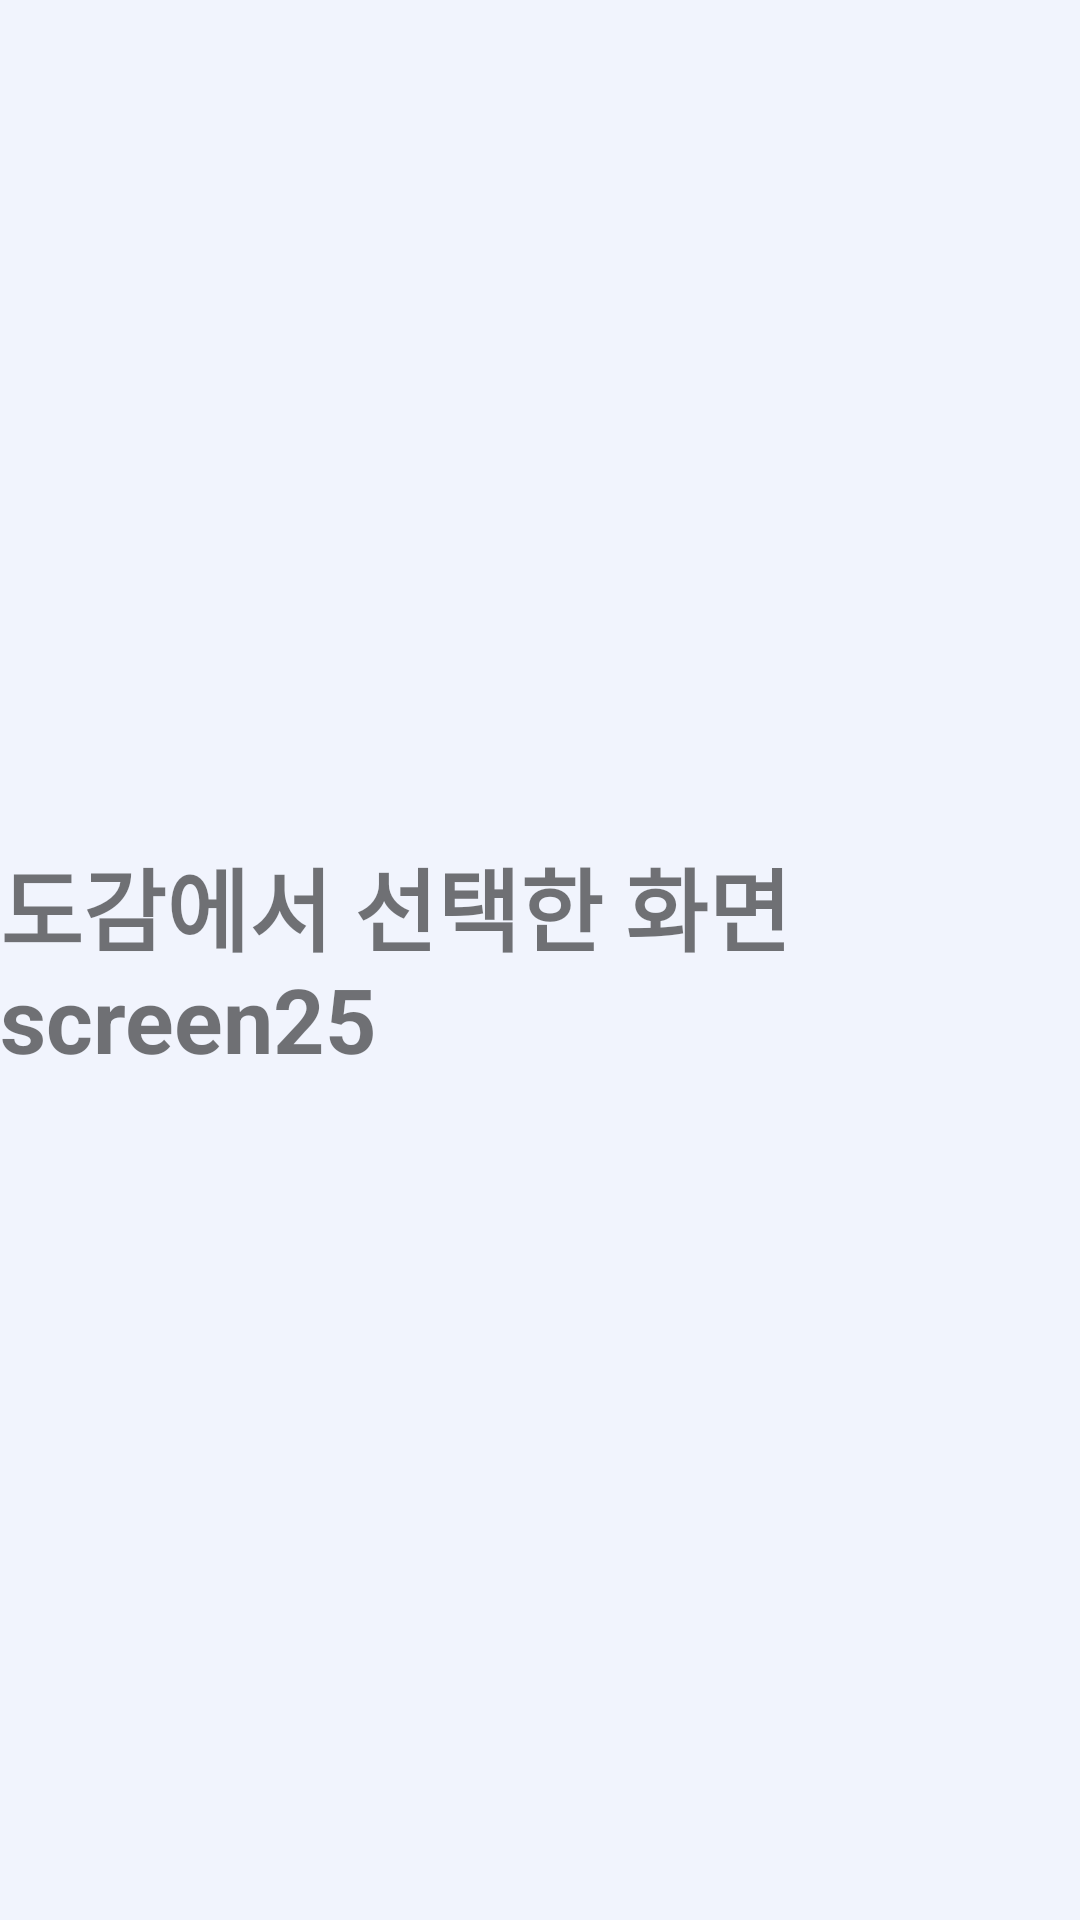

This screen was rendered from an Android layout file. Write that file and the resources it references.
<!-- AndroidManifest.xml: application theme TestTheme -->
<!-- res/layout/activity_plant_guideinfo.xml -->
<?xml version="1.0" encoding="utf-8"?>
<androidx.constraintlayout.widget.ConstraintLayout xmlns:android="http://schemas.android.com/apk/res/android"
    xmlns:app="http://schemas.android.com/apk/res-auto"
    xmlns:tools="http://schemas.android.com/tools"
    android:layout_width="match_parent"
    android:layout_height="match_parent"
    tools:context=".PlantGuideinfoActivity">

    <TextView
        android:layout_width="wrap_content"
        android:layout_height="wrap_content"
        android:text="도감에서 선택한 화면screen25"
        android:textSize="30dp"
        app:layout_constraintBottom_toBottomOf="parent"
        app:layout_constraintEnd_toEndOf="parent"
        app:layout_constraintStart_toStartOf="parent"
        app:layout_constraintTop_toTopOf="parent" />
</androidx.constraintlayout.widget.ConstraintLayout>
<!-- resources referenced by this layout -->
<resources>
  <style name="TestTheme" parent="Theme.MaterialComponents.DayNight.NoActionBar">
          <item name="colorPrimary">@color/colorPrimary</item>
          <item name="colorPrimaryDark">@color/colorPrimaryDark</item>
          <item name="colorAccent">@color/colorAccent</item>
          <item name="android:windowBackground">@color/windowBackground</item>
          <item name="android:navigationBarColor">@color/navigationBarColor</item>
  
          <item name="android:textStyle">bold</item>
  
          <item name="android:buttonTint">@color/brown_test</item>
      </style>
  <color name="colorPrimary">#6aabd2</color>
  <color name="colorPrimaryDark">#385e72</color>
  <color name="colorAccent">#8db2c6</color>
  <color name="windowBackground">#FFF1F4FD</color>
  <color name="navigationBarColor">#f2f3f4</color>
  <color name="brown_test">#3b1509</color>
</resources>
